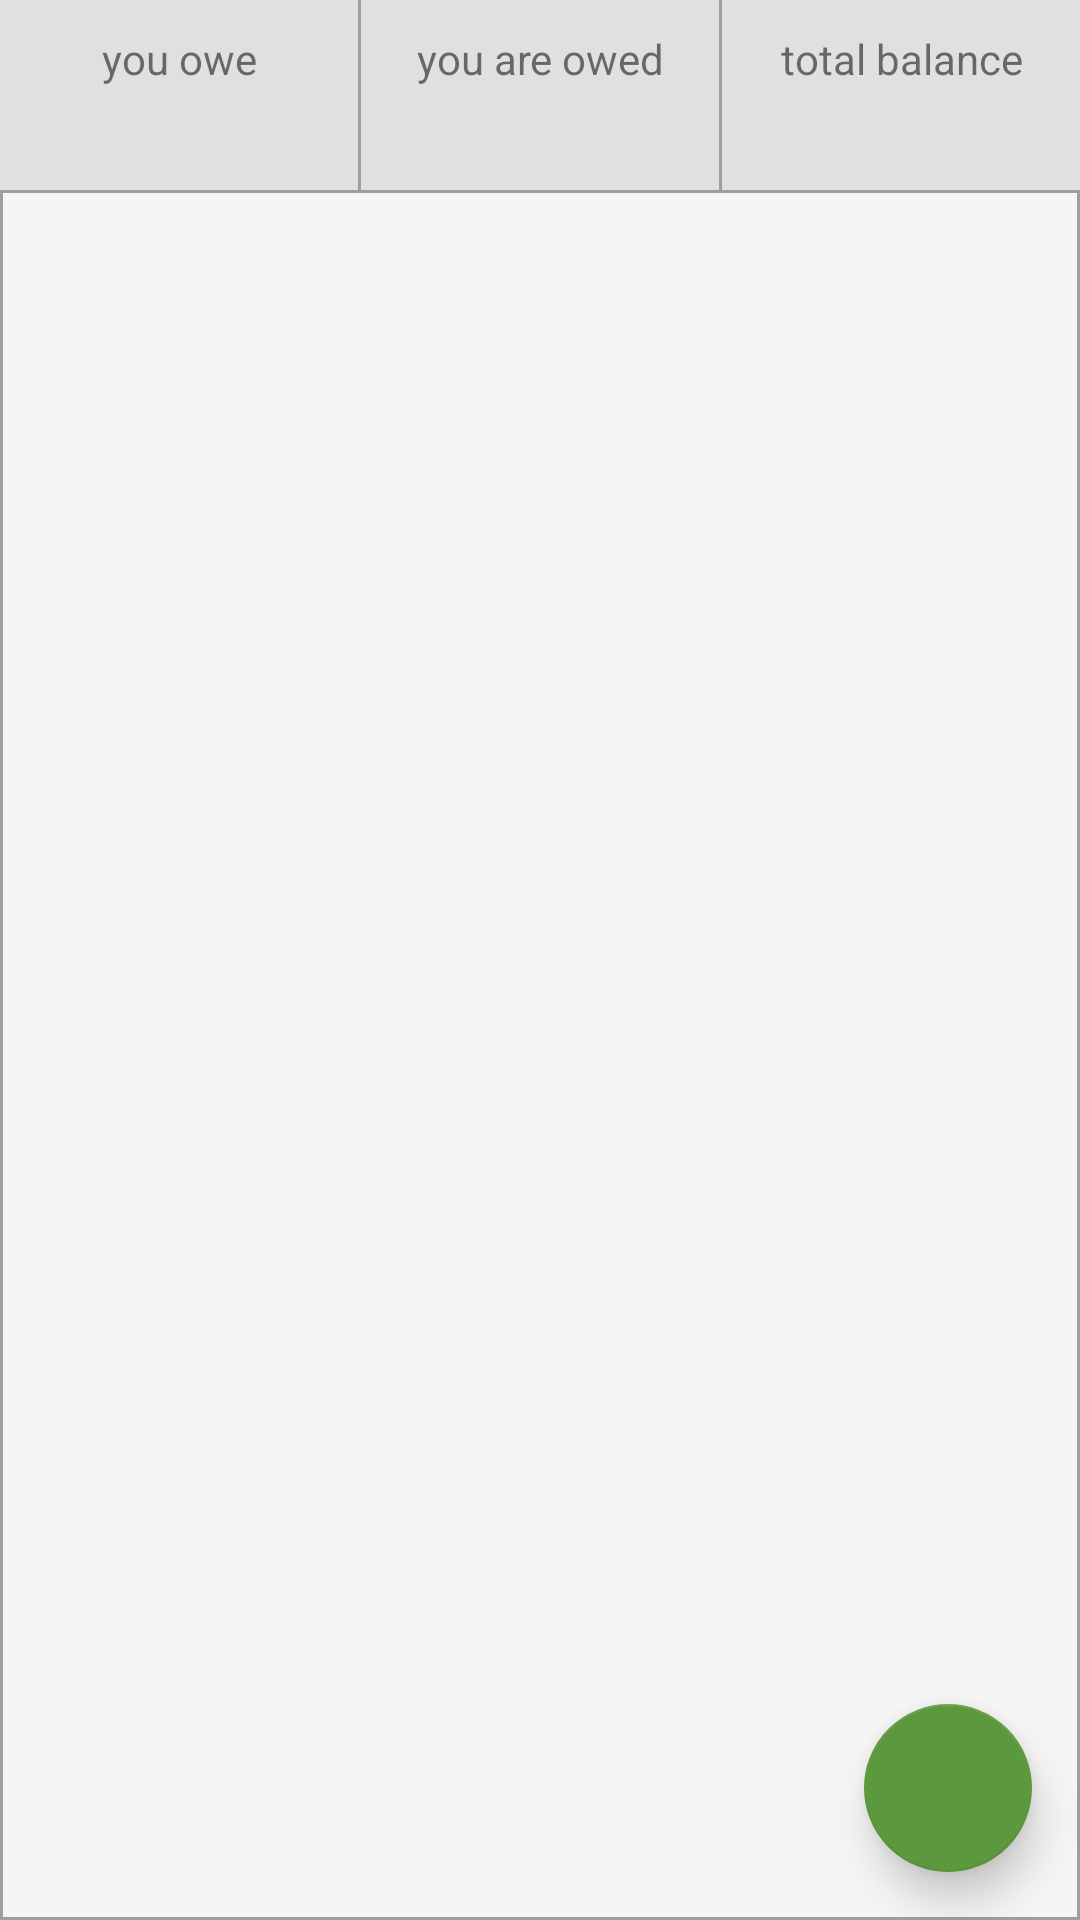

Produce the Android XML layout that renders to this screen, including the resource entries it uses.
<!-- AndroidManifest.xml: application theme AppTheme -->
<!-- res/layout/activity_main.xml -->
<?xml version="1.0" encoding="utf-8"?>
<android.support.design.widget.CoordinatorLayout xmlns:android="http://schemas.android.com/apk/res/android"
    xmlns:app="http://schemas.android.com/apk/res-auto"
    xmlns:tools="http://schemas.android.com/tools"
    android:id="@+id/activity_main_layout"
    android:layout_width="match_parent"
    android:layout_height="match_parent"
    android:background="#F5F5F5"
    tools:context="edu.monash.fit3027.breakingbills.MainActivity">

    <LinearLayout
        android:layout_width="match_parent"
        android:layout_height="match_parent"
        android:orientation="vertical">
        <LinearLayout
            android:layout_width="match_parent"
            android:layout_height="wrap_content"
            android:textAlignment="center"
            android:background="#E0E0E0"
            android:showDividers="beginning"
            android:orientation="horizontal">
            <LinearLayout
                android:layout_width="match_parent"
                android:layout_height="wrap_content"
                android:paddingTop="10dp"
                android:paddingBottom="10dp"
                android:layout_weight="1"
                android:clickable="true"
                android:focusable="true"
                android:foreground="?android:attr/selectableItemBackground"
                android:orientation="vertical">
                <TextView
                    android:layout_width="match_parent"
                    android:layout_height="wrap_content"
                    android:textAlignment="center"
                    android:text="you owe" />
                <TextView
                    android:id="@+id/activity_main_oweTextView"
                    android:layout_width="match_parent"
                    android:layout_height="wrap_content"
                    android:textAlignment="center"
                    android:text=""
                    android:textColor="#e61610"
                    android:textSize="18sp"/>
            </LinearLayout>

            <View
                android:layout_width="1dp"
                android:layout_height="match_parent"
                android:background="#9E9E9E" />

            <LinearLayout
                android:layout_width="match_parent"
                android:layout_height="wrap_content"
                android:paddingTop="10dp"
                android:paddingBottom="10dp"
                android:layout_weight="1"
                android:clickable="true"
                android:focusable="true"
                android:foreground="?android:attr/selectableItemBackground"
                android:orientation="vertical">
                <TextView
                    android:layout_width="match_parent"
                    android:layout_height="wrap_content"
                    android:textAlignment="center"
                    android:text="you are owed" />
                <TextView
                    android:id="@+id/activity_main_isOwedTextView"
                    android:layout_width="match_parent"
                    android:layout_height="wrap_content"
                    android:textAlignment="center"
                    android:text=""
                    android:textColor="#5c983d"
                    android:textSize="18sp"/>
            </LinearLayout>

            <View
                android:layout_width="1dp"
                android:layout_height="match_parent"
                android:background="#9E9E9E" />

            <LinearLayout
                android:layout_width="match_parent"
                android:layout_height="wrap_content"
                android:paddingTop="10dp"
                android:paddingBottom="10dp"
                android:layout_weight="1"
                android:clickable="true"
                android:focusable="true"
                android:foreground="?android:attr/selectableItemBackground"
                android:orientation="vertical">
                <TextView
                    android:layout_width="match_parent"
                    android:layout_height="wrap_content"
                    android:textAlignment="center"
                    android:text="total balance" />
                <TextView
                    android:id="@+id/activity_main_balanceTextView"
                    android:layout_width="match_parent"
                    android:layout_height="wrap_content"
                    android:textAlignment="center"
                    android:text=""
                    android:textColor="#5c983d"
                    android:textSize="18sp"/>
            </LinearLayout>
        </LinearLayout>

        <android.support.v7.widget.RecyclerView
            android:id="@+id/activity_main_roomsRecyclerView"
            android:layout_width="match_parent"
            android:layout_height="match_parent"
            android:background="@drawable/border"
            android:clipToPadding="false"
            android:layout_gravity="end|bottom"
            android:scrollbars="vertical" />

        <LinearLayout
            android:id="@+id/activity_main_emptyView"
            android:layout_width="match_parent"
            android:layout_height="match_parent"
            android:background="@drawable/border"
            android:orientation="vertical"
            android:gravity="center"
            android:layout_gravity="end|bottom"
            android:visibility="gone" >
            <android.support.design.widget.FloatingActionButton
                android:layout_width="144dp"
                android:layout_height="144dp"
                android:src="@drawable/ic_folder"
                android:tint="#606060"
                app:backgroundTint="#d6d6d6"
                app:elevation="0dp" />
            <TextView
                android:layout_width="wrap_content"
                android:layout_height="wrap_content"
                android:layout_marginTop="20dp"
                android:paddingBottom="60dp"
                android:textSize="18sp"
                android:text="You are not a member of any room" />
        </LinearLayout>

    </LinearLayout>

    <android.support.design.widget.FloatingActionButton
        android:id="@+id/activity_main_addButton"
        android:layout_width="wrap_content"
        android:layout_height="wrap_content"
        android:layout_gravity="bottom|right"
        android:layout_margin="16dp"
        android:clickable="true"
        android:focusable="true"
        android:src="@drawable/ic_add"
        android:tint="#FFF"
        app:elevation="8dp"
        app:layout_anchorGravity="bottom|right" />

</android.support.design.widget.CoordinatorLayout>
<!-- resources referenced by this layout -->
<resources>
  <!-- drawable border (drawable) -->
  <?xml version="1.0" encoding="UTF-8"?>
  <shape xmlns:android="http://schemas.android.com/apk/res/android" android:shape="rectangle">
      <stroke android:width="1dp" android:color="#9E9E9E"/>
  </shape>
  <style name="AppTheme" parent="Theme.AppCompat.Light.DarkActionBar">
          
          <item name="colorPrimary">#33691E</item>
          <item name="colorPrimaryDark">#000</item>
          <item name="colorAccent">#5c983d</item>
      </style>
</resources>
